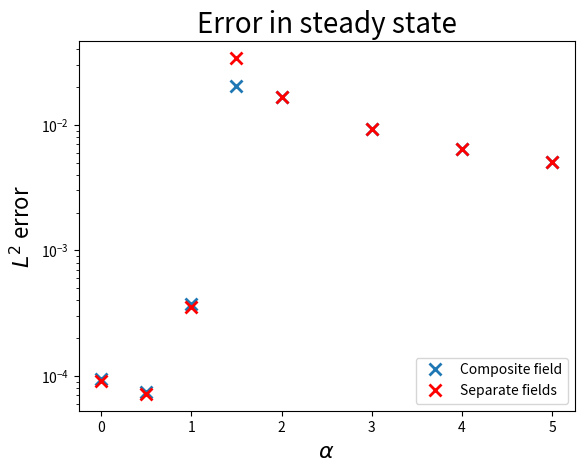

Write the Python code that produced this figure.
import numpy as np
import matplotlib.pyplot as plt

# alpha = coefficient on non-linear advection term
alpha = np.array([0.,0.5,1.,1.5,2.,3.,4.,5.])

L2_err_composite = np.array([9.454e-5,7.415e-5,3.726e-4,.0204,.01666,.00921,.00646,.00510])

L2_err_separate = np.array([9.102e-5,7.194e-5,3.554e-4,.0341,.01661,.00918,.006433,.005072])

plt.figure('Error in steady state')
plt.semilogy(alpha,L2_err_composite,'x',mew=2,ms=8,label='Composite field')
plt.semilogy(alpha,L2_err_separate,'rx',mew=2,ms=8,label='Separate fields')
plt.legend(loc=4)
plt.xlabel(r'$\alpha$',fontsize=16)
plt.ylabel(r'$L^2$ error',fontsize=16)
plt.title('Error in steady state',fontsize=20)

plt.show()
